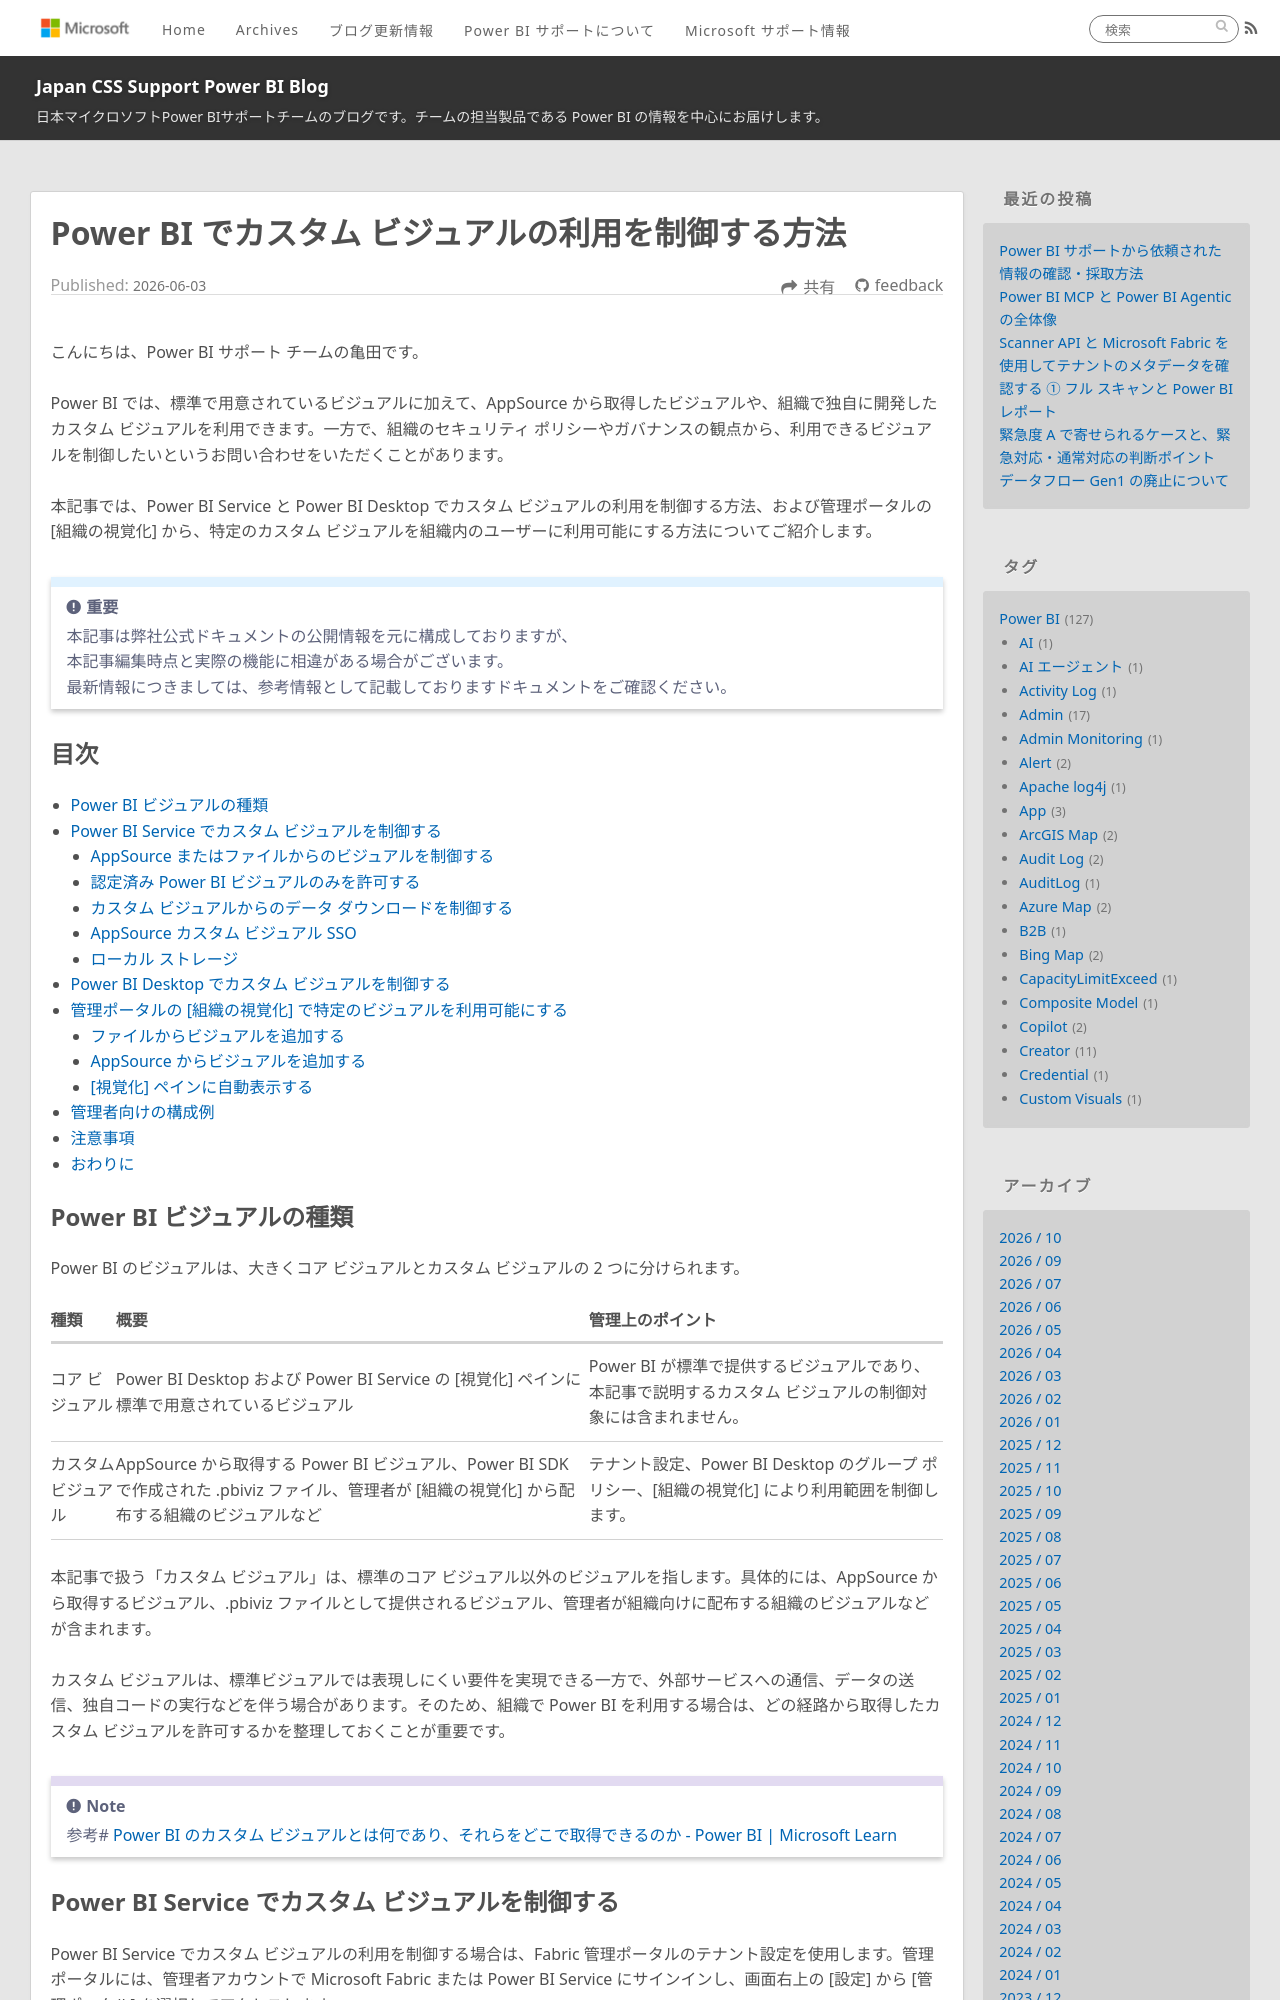

repository: JPBAP-SQLBI/blog · page: powerbi/pbi_custom_visual_admin_control/index.html · generator: jekyll

---
title: Power BI でカスタム ビジュアルの利用を制御する方法
date: 2026-06-03 00:00:00
tags:
  - Power BI
  - Power BI Service
  - Power BI Desktop
  - Admin
  - Custom Visuals
  - カスタム ビジュアル
  - 組織の視覚化
---

こんにちは、Power BI サポート チームの亀田です。

Power BI では、標準で用意されているビジュアルに加えて、AppSource から取得したビジュアルや、組織で独自に開発したカスタム ビジュアルを利用できます。一方で、組織のセキュリティ ポリシーやガバナンスの観点から、利用できるビジュアルを制御したいというお問い合わせをいただくことがあります。

本記事では、Power BI Service と Power BI Desktop でカスタム ビジュアルの利用を制御する方法、および管理ポータルの [組織の視覚化] から、特定のカスタム ビジュアルを組織内のユーザーに利用可能にする方法についてご紹介します。

<!-- more -->

> [!IMPORTANT]
> 本記事は弊社公式ドキュメントの公開情報を元に構成しておりますが、
> 本記事編集時点と実際の機能に相違がある場合がございます。
> 最新情報につきましては、参考情報として記載しておりますドキュメントをご確認ください。

## 目次

* [Power BI ビジュアルの種類](#Power-BI-ビジュアルの種類)
* [Power BI Service でカスタム ビジュアルを制御する](#Power-BI-Service-でカスタム-ビジュアルを制御する)
  * [AppSource またはファイルからのビジュアルを制御する](#AppSource-またはファイルからのビジュアルを制御する)
  * [認定済み Power BI ビジュアルのみを許可する](#認定済み-Power-BI-ビジュアルのみを許可する)
  * [カスタム ビジュアルからのデータ ダウンロードを制御する](#カスタム-ビジュアルからのデータ-ダウンロードを制御する)
  * [AppSource カスタム ビジュアル SSO](#AppSource-カスタム-ビジュアル-SSO)
  * [ローカル ストレージ](#ローカル-ストレージ)
* [Power BI Desktop でカスタム ビジュアルを制御する](#Power-BI-Desktop-でカスタム-ビジュアルを制御する)
* [管理ポータルの [組織の視覚化] で特定のビジュアルを利用可能にする](#管理ポータルの-組織の視覚化-で特定のビジュアルを利用可能にする)
  * [ファイルからビジュアルを追加する](#ファイルからビジュアルを追加する)
  * [AppSource からビジュアルを追加する](#AppSource-からビジュアルを追加する)
  * [[視覚化] ペインに自動表示する](#視覚化-ペインに自動表示する)
* [管理者向けの構成例](#管理者向けの構成例)
* [注意事項](#注意事項)
* [おわりに](#おわりに)
